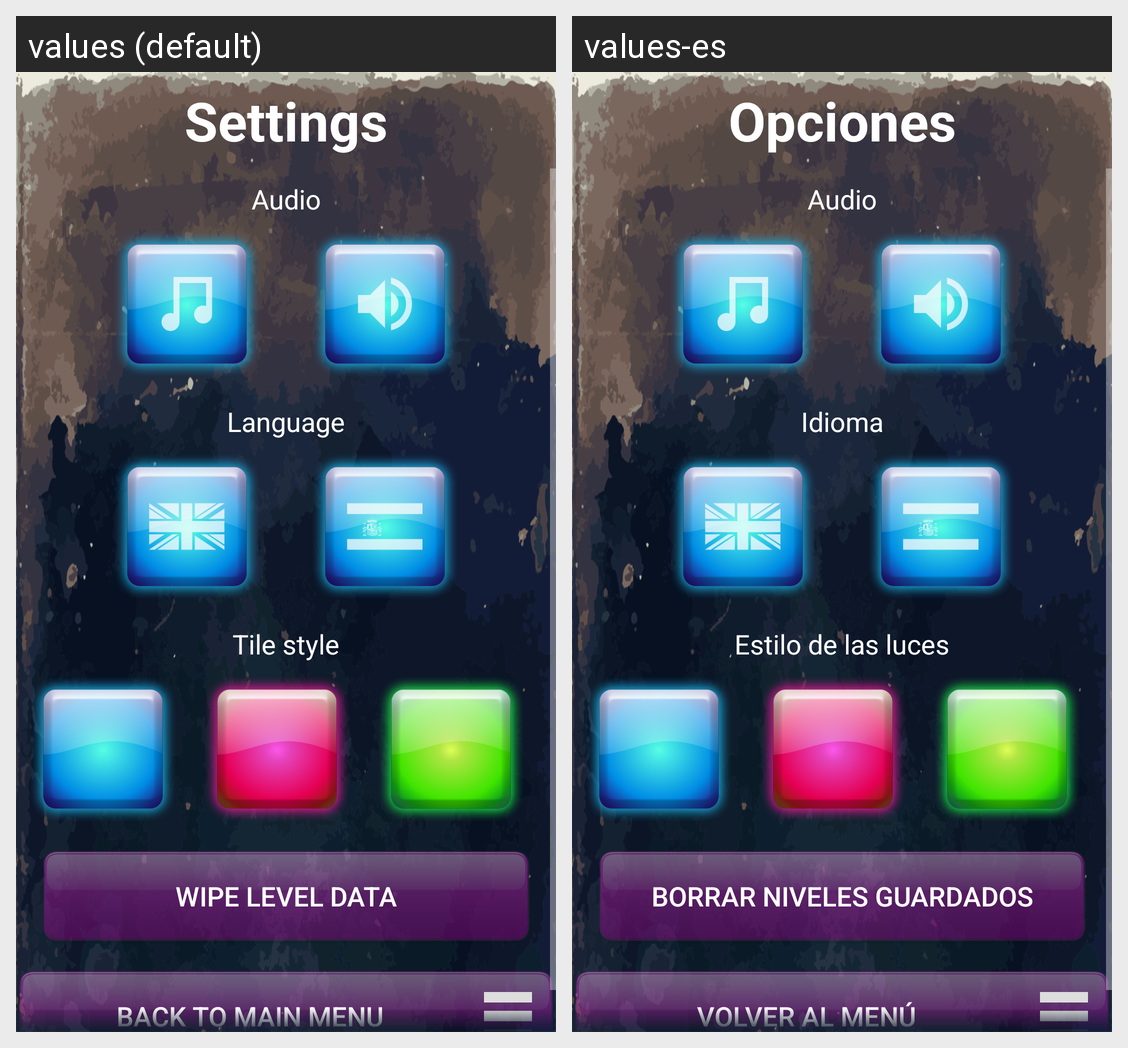

Translations of the strings shown on this Android screen, per locale in the grid:
Android screen res/layout/activity_settings.xml rendered under 2 locales, left to right: values (default), values-es. Device: Nexus 5 (rendered at 1080×1920; each locale shown at half size, 540×960, under a caption strip naming it); theme AppTheme.
Strings drawn on this screen, with the default value and each locale's value (text and hints the layout hard-codes, and strings that could not be matched under every locale, appear in the picture but are not listed):

header_settings
  values: Settings
  values-es: Opciones

setting_sound
  values: Audio
  values-es: Audio

setting_language
  values: Language
  values-es: Idioma

setting_tile
  values: Tile style
  values-es: Estilo de las luces

setting_reset
  values: Wipe level data
  values-es: Borrar niveles guardados

button_back_to_main
  values: Back to main menu
  values-es: Volver al menú
